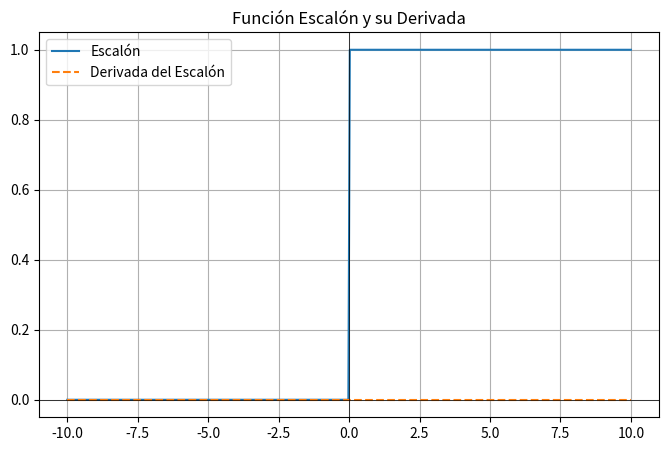

Reproduce this figure in Python.
import numpy as np
import matplotlib.pyplot as plt

# Función escalón: devuelve 1 si x >= 0, de lo contrario 0
def step(x):
    return np.where(x >= 0, 1, 0)

# Derivada de la función escalón: siempre es 0

def step_derivative(x):
    return np.zeros_like(x)

# Generación de datos para el eje x
x = np.linspace(-10, 10, 400)
y = step(x)  # Evaluación de la función escalón
dy = step_derivative(x)  # Evaluación de su derivada

# Configuración y visualización de la gráfica
plt.figure(figsize=(8, 5))
plt.plot(x, y, label='Escalón')
plt.plot(x, dy, label='Derivada del Escalón', linestyle='dashed')
plt.axhline(0, color='black', linewidth=0.5)  # Línea horizontal en y = 0
plt.axvline(0, color='black', linewidth=0.5)  # Línea vertical en x = 0
plt.title("Función Escalón y su Derivada")
plt.legend()
plt.grid()
plt.show()
